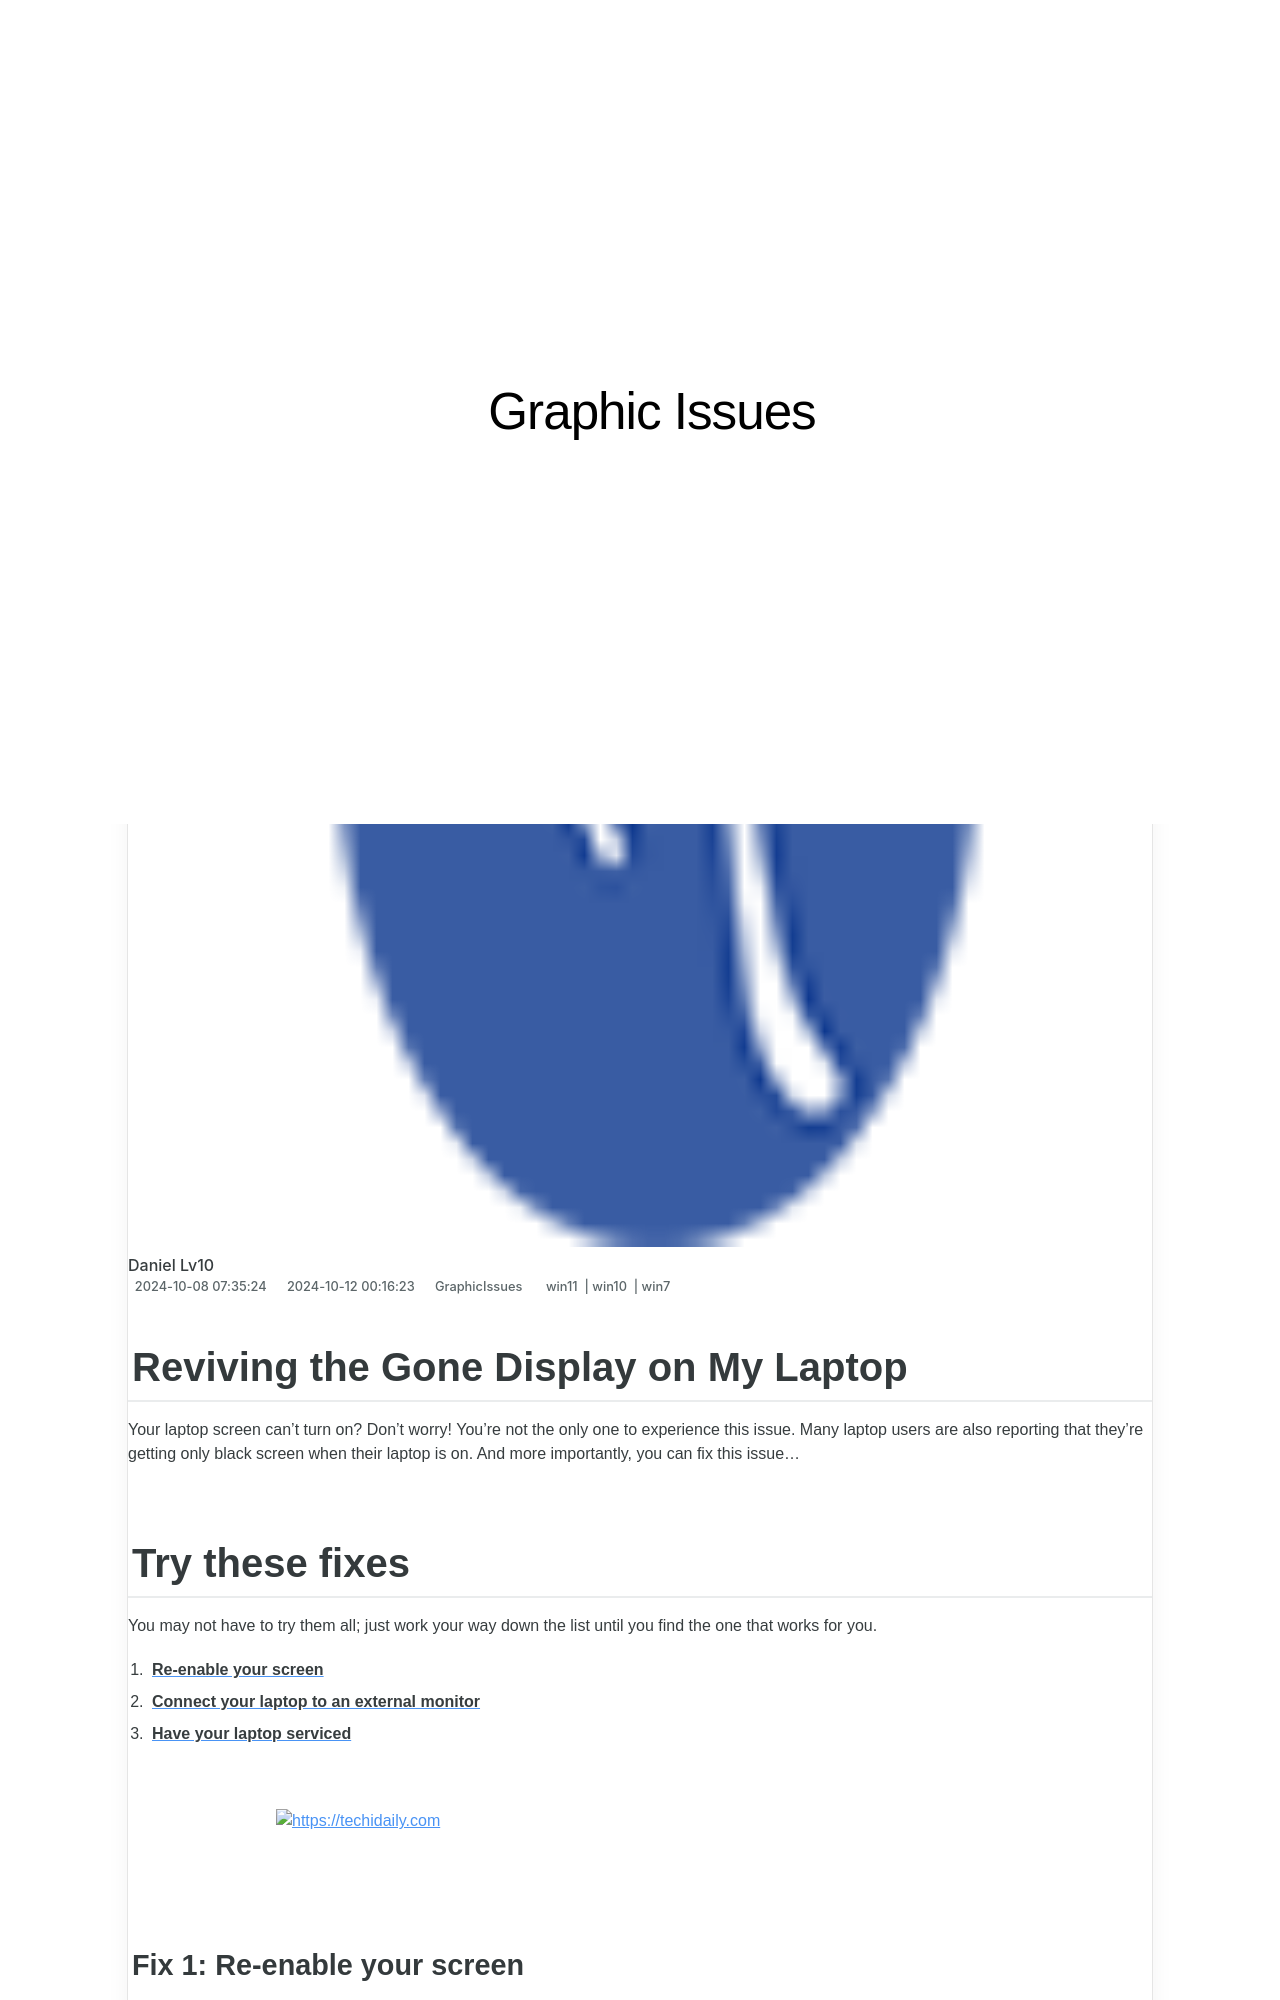

repository: techidaily/site-graphic-issues · page: 1719818065530-reviving-the-gone-display-on-my-laptop/index.html · generator: jekyll

---
title: Reviving the Gone Display on My Laptop!
date: 2024-10-08T07:35:24.331Z
updated: 2024-10-12T00:16:23.014Z
tags:
  - win11
  - win10
  - win7
categories:
  - GraphicIssues
description: This Article Describes Reviving the Gone Display on My Laptop!
excerpt: This Article Describes Reviving the Gone Display on My Laptop!
keywords: Laptop Screen Repair,Display Revival Services,Laptop Touchscreen Fixes,Warranty-Free Laptop Repair,Affordable Display Replacement,DIY Laptop Screen Fixes,Laptop Display Repair Guides
thumbnail: https://thmb.techidaily.com/888d11958fd59cee20dd0880994e49d2be75696460e14e09acd5a7ef9a37fabd.jpg
---

## Reviving the Gone Display on My Laptop

 Your laptop screen can’t turn on? Don’t worry! You’re not the only one to experience this issue. Many laptop users are also reporting that they’re getting only black screen when their laptop is on. And more importantly, you can fix this issue…

## Try these fixes

 You may not have to try them all; just work your way down the list until you find the one that works for you.

1. [**Re-enable your screen**](#a)
2. [**Connect your laptop to an external monitor**](#b)
3. [**Have your laptop serviced**](#c)

<!-- affiliate ads begin -->
<a href="https://appsumo.8odi.net/c/5597632/2037474/7443" target="_top" id="2037474">
  <img src="//a.impactradius-go.com/display-ad/7443-2037474" border="0" alt="https://techidaily.com" width="728" height="90"/>
</a>
<img height="0" width="0" src="https://appsumo.8odi.net/i/5597632/2037474/7443" style="position:absolute;visibility:hidden;" border="0" />
<!-- affiliate ads end -->

### Fix 1: Re-enable your screen

 Your laptop screen may have accidentally been disabled. You should re-enable your laptop screen so you’re able to use it.

 To re-enable your laptop screen, try pressing**Fn** and**F1/F2/F4/…** (the function key that turns on/off your laptop screen) on your keyboard.

 You may consult the manual of your laptop to know the function key that enables/disables your laptop screen.

 Now check to see if you’re able to turn on your laptop screen. If not, don’t worry. There are still other fixes for you to try…

<!-- affiliate ads begin -->
<a href="https://aligracehair.sjv.io/c/5597632/2135371/19272" target="_top" id="2135371">
  <img src="//a.impactradius-go.com/display-ad/19272-2135371" border="0" alt="https://techidaily.com" width="320" height="90"/>
</a>
<img height="0" width="0" src="https://aligracehair.sjv.io/i/5597632/2135371/19272" style="position:absolute;visibility:hidden;" border="0" />
<!-- affiliate ads end -->
